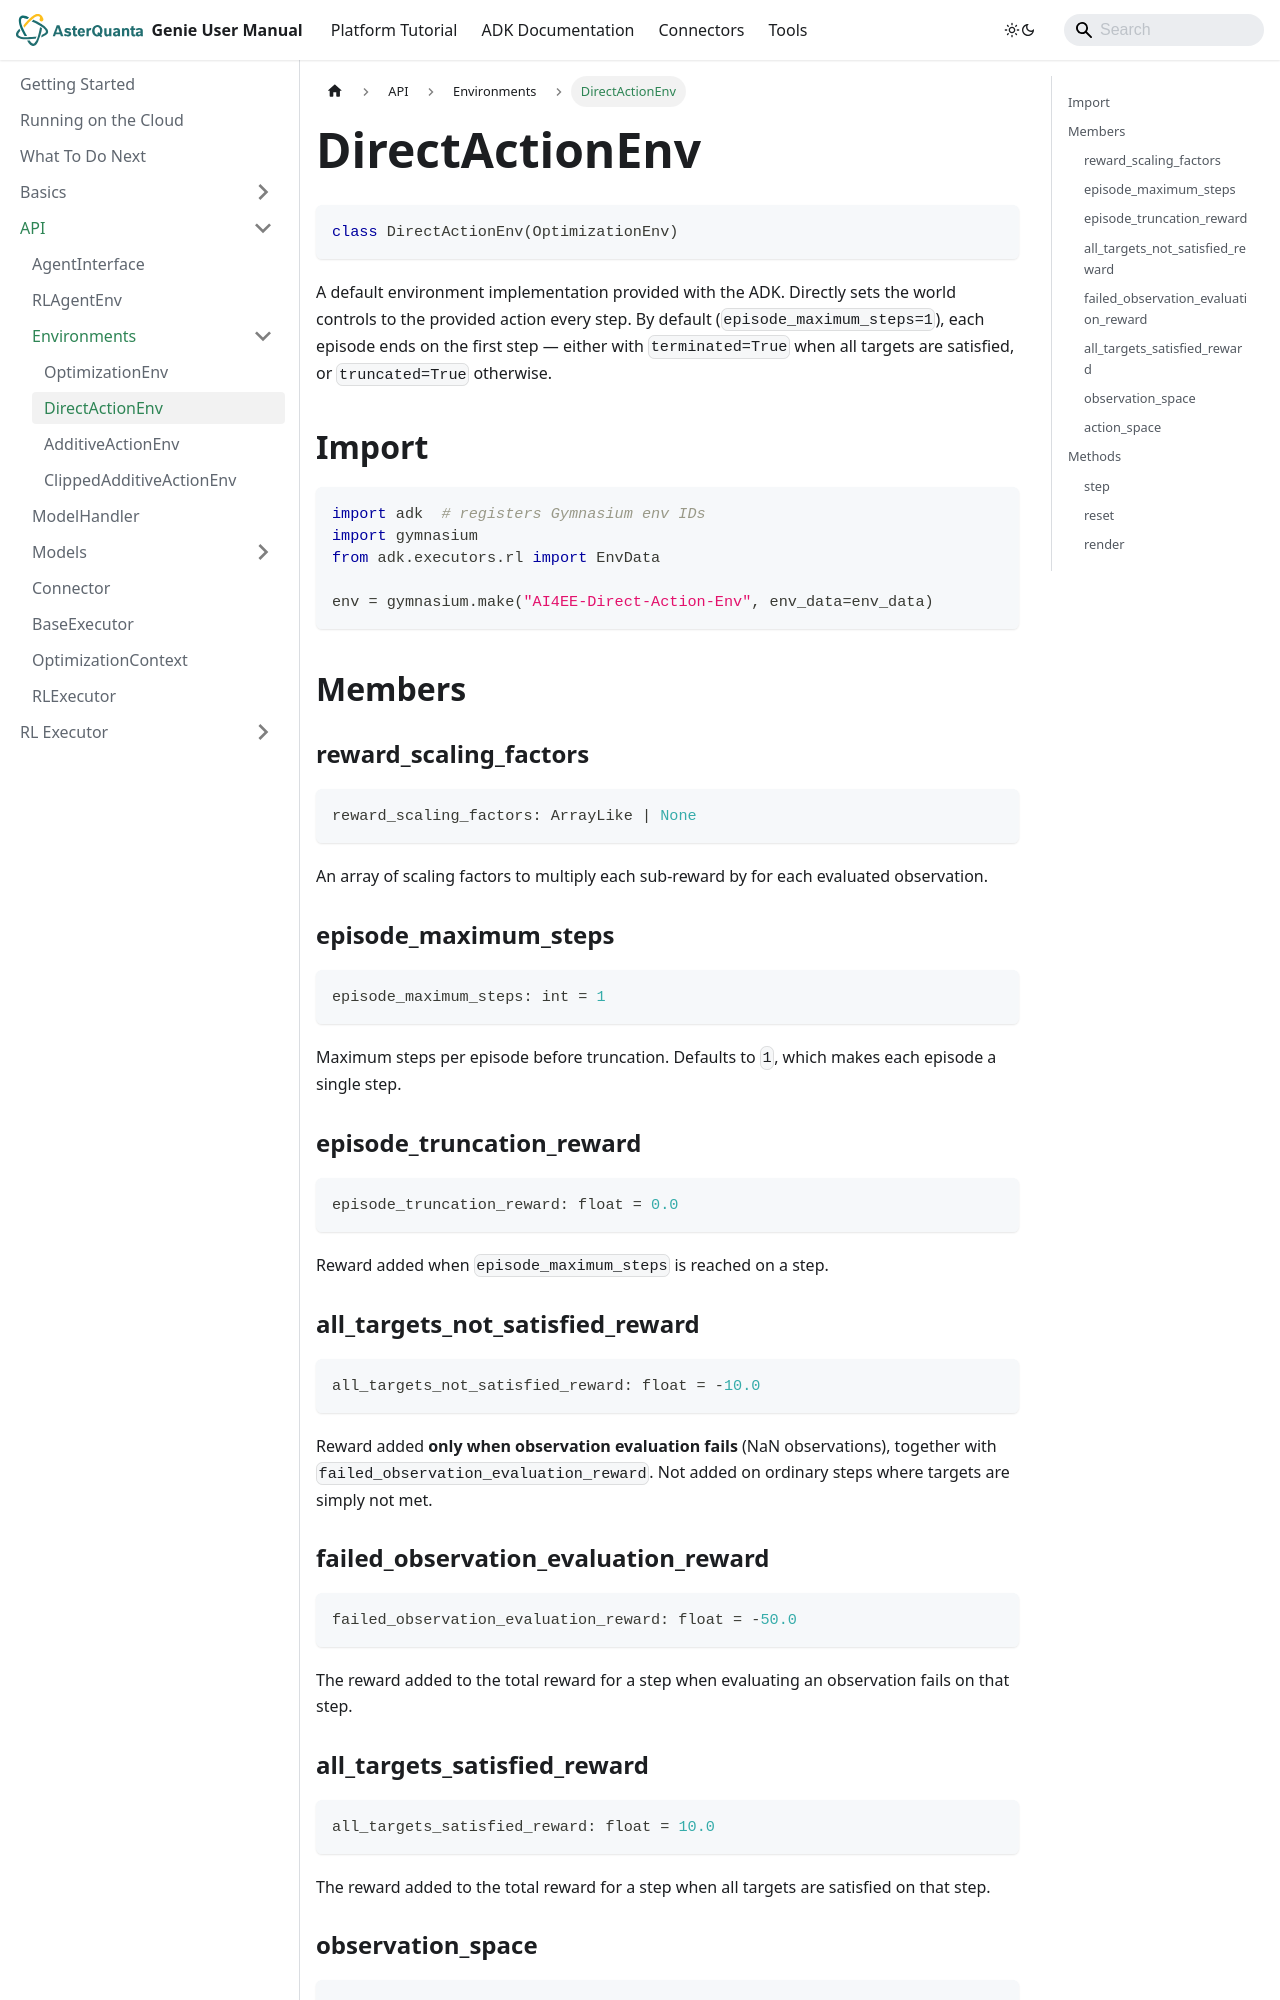

repository: asterquanta/documentation · page: adk/API/Environments/direct-action-env/index.html · generator: docusaurus

---
sidebar_position: 2
title: "DirectActionEnv"
---


# DirectActionEnv

```py
class DirectActionEnv(OptimizationEnv)
```

A default environment implementation provided with the ADK. Directly sets the world controls to the
provided action every step. By default (`episode_maximum_steps=1`), each episode ends on the first
step — either with `terminated=True` when all targets are satisfied, or `truncated=True` otherwise.


## Import
```py
import adk  # registers Gymnasium env IDs
import gymnasium
from adk.executors.rl import EnvData

env = gymnasium.make("AI4EE-Direct-Action-Env", env_data=env_data)
```


## Members

### reward_scaling_factors

```py
reward_scaling_factors: ArrayLike | None
```

An array of scaling factors to multiply each sub-reward by for each evaluated observation.

### episode_maximum_steps

```py
episode_maximum_steps: int = 1
```

Maximum steps per episode before truncation. Defaults to `1`, which makes each episode a single step.

### episode_truncation_reward

```py
episode_truncation_reward: float = 0.0
```

Reward added when `episode_maximum_steps` is reached on a step.

### all_targets_not_satisfied_reward

```py
all_targets_not_satisfied_reward: float = -10.0
```

Reward added **only when observation evaluation fails** (NaN observations), together with
`failed_observation_evaluation_reward`. Not added on ordinary steps where targets are simply not met.

### failed_observation_evaluation_reward

```py
failed_observation_evaluation_reward: float = -50.0
```

The reward added to the total reward for a step when evaluating an observation fails on that step.

### all_targets_satisfied_reward

```py
all_targets_satisfied_reward: float = 10.0
```

The reward added to the total reward for a step when all targets are satisfied on that step.
